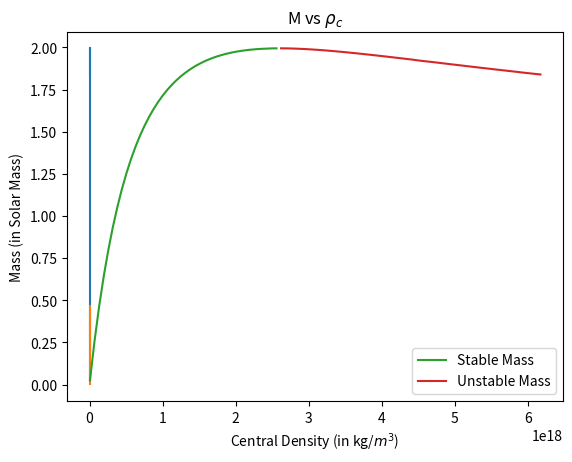

Write Python code to recreate this figure.
import numpy as np
from matplotlib import pyplot as plt
import scipy.constants as const
from scipy.integrate import solve_ivp

grav_cons=const.G
sun_mass=(1.989)*10**30 # in kg
earth_radi=(6371)*10**3 # in m
k_ns=100
length_scale=1477 #in m
time_scale=(4.927)*10**-6 # in s


def dm(mass):
    # 
    l_shift=(1/2)*np.roll(mass,-1) # corresponds to +drho
    r_shift=-(1/2)*np.roll(mass,1) # corresponds to -drho
    dm=l_shift+r_shift
    dm[0]=-(3/2)*mass[0]+2*mass[1]-(1/2)*mass[2]
    dm[-1]=(3/2)*mass[-1]-2*mass[-2]+(1/2)*mass[-3]
    
    return dm
        

def tov_RHS(t,y,k_ns):
    # t stands for r here
    RHS=np.zeros(y.shape[0])
    rho=np.sqrt(y[2]/k_ns)
    RHS[0]=4*np.pi*(t**2)*rho
    if t==0:
        RHS[1]=0
        RHS[2]=0
        RHS[3]=0
    else:
        RHS[1]=2*(y[0]+4*np.pi*(t**3)*y[2])/(t*(t-2*y[0]))
        RHS[2]=-RHS[1]*(rho+y[2])/2
        RHS[3]=4*np.pi*np.power(1-(2*y[0]/t),-1/2)*(t**2)*rho
        
    return RHS.flatten()

def stop_sign(t,y,k_ns):
    return y[2]

stop_sign.terminal= True
stop_sign.direction=-1


def tov_solver(p_c,r_lim=30):

    mass_init=0
    dilation_init=0
    pressure_init=p_c
    baryonic_mass_init=0
    init=np.array([mass_init, dilation_init, pressure_init,baryonic_mass_init]).flatten()
    solution=solve_ivp(tov_RHS,[0,r_lim],init,events=stop_sign,args=([int(k_ns)]))
    radius=solution.t[-1]
    mass=solution.y[0,-1]
    baryonic_mass=solution.y[3,-1]  
    
    return mass,radius,baryonic_mass

def einstein_abc():
    n_sample=100
    rho_c_span=np.linspace(10**-5,10**-2,n_sample) 
    pressure_c_span=k_ns*(rho_c_span**2)
    mass=np.zeros_like(pressure_c_span)
    radius=np.zeros_like(pressure_c_span)
    baryonic_mass=np.zeros_like(pressure_c_span)
    for i in range(pressure_c_span.shape[0]):
        mass[i],radius[i],baryonic_mass[i]=tov_solver(pressure_c_span[i],r_lim=30)

    plt.plot(radius*length_scale/1000,mass)
    plt.ylabel('Mass (in Solar Mass)')
    plt.xlabel('Radius (in km)')
    plt.title('M vs R')
    plt.show()

    frac_bind_energy=(baryonic_mass-mass)/mass
    plt.plot(radius*length_scale/1000,frac_bind_energy)
    plt.ylabel('Fractional Binding Energy')
    plt.xlabel('Radius (in km)')
    plt.title(r'$\Delta$ vs R')
    plt.show()

    """
    plt.scatter(rho_c_span,mass) # I can clearly see that there is a maximum point and after that the solution is unstable
                                 # [redacted]
    plt.show()
    """
    drho=rho_c_span[1]-rho_c_span[0]
    dmass=dm(mass)/drho
    true_list=dmass>0
    false_list=dmass<0
    stable_mass,stable_rho=mass[true_list],rho_c_span[true_list]
    unstable_mass,unstable_rho=mass[false_list],rho_c_span[false_list]
    plt.plot(stable_rho*sun_mass/(length_scale**3),stable_mass,label='Stable Mass')
    plt.plot(unstable_rho*sun_mass/(length_scale**3),unstable_mass,label='Unstable Mass')
    plt.ylabel('Mass (in Solar Mass)')
    plt.xlabel('Central Density (in kg/$m^3$)')
    plt.title(r'M vs $\rho_c$')
    
    plt.legend()
    plt.show()
    
einstein_abc() 
    



    
    
    
    
    
    
    
    
    